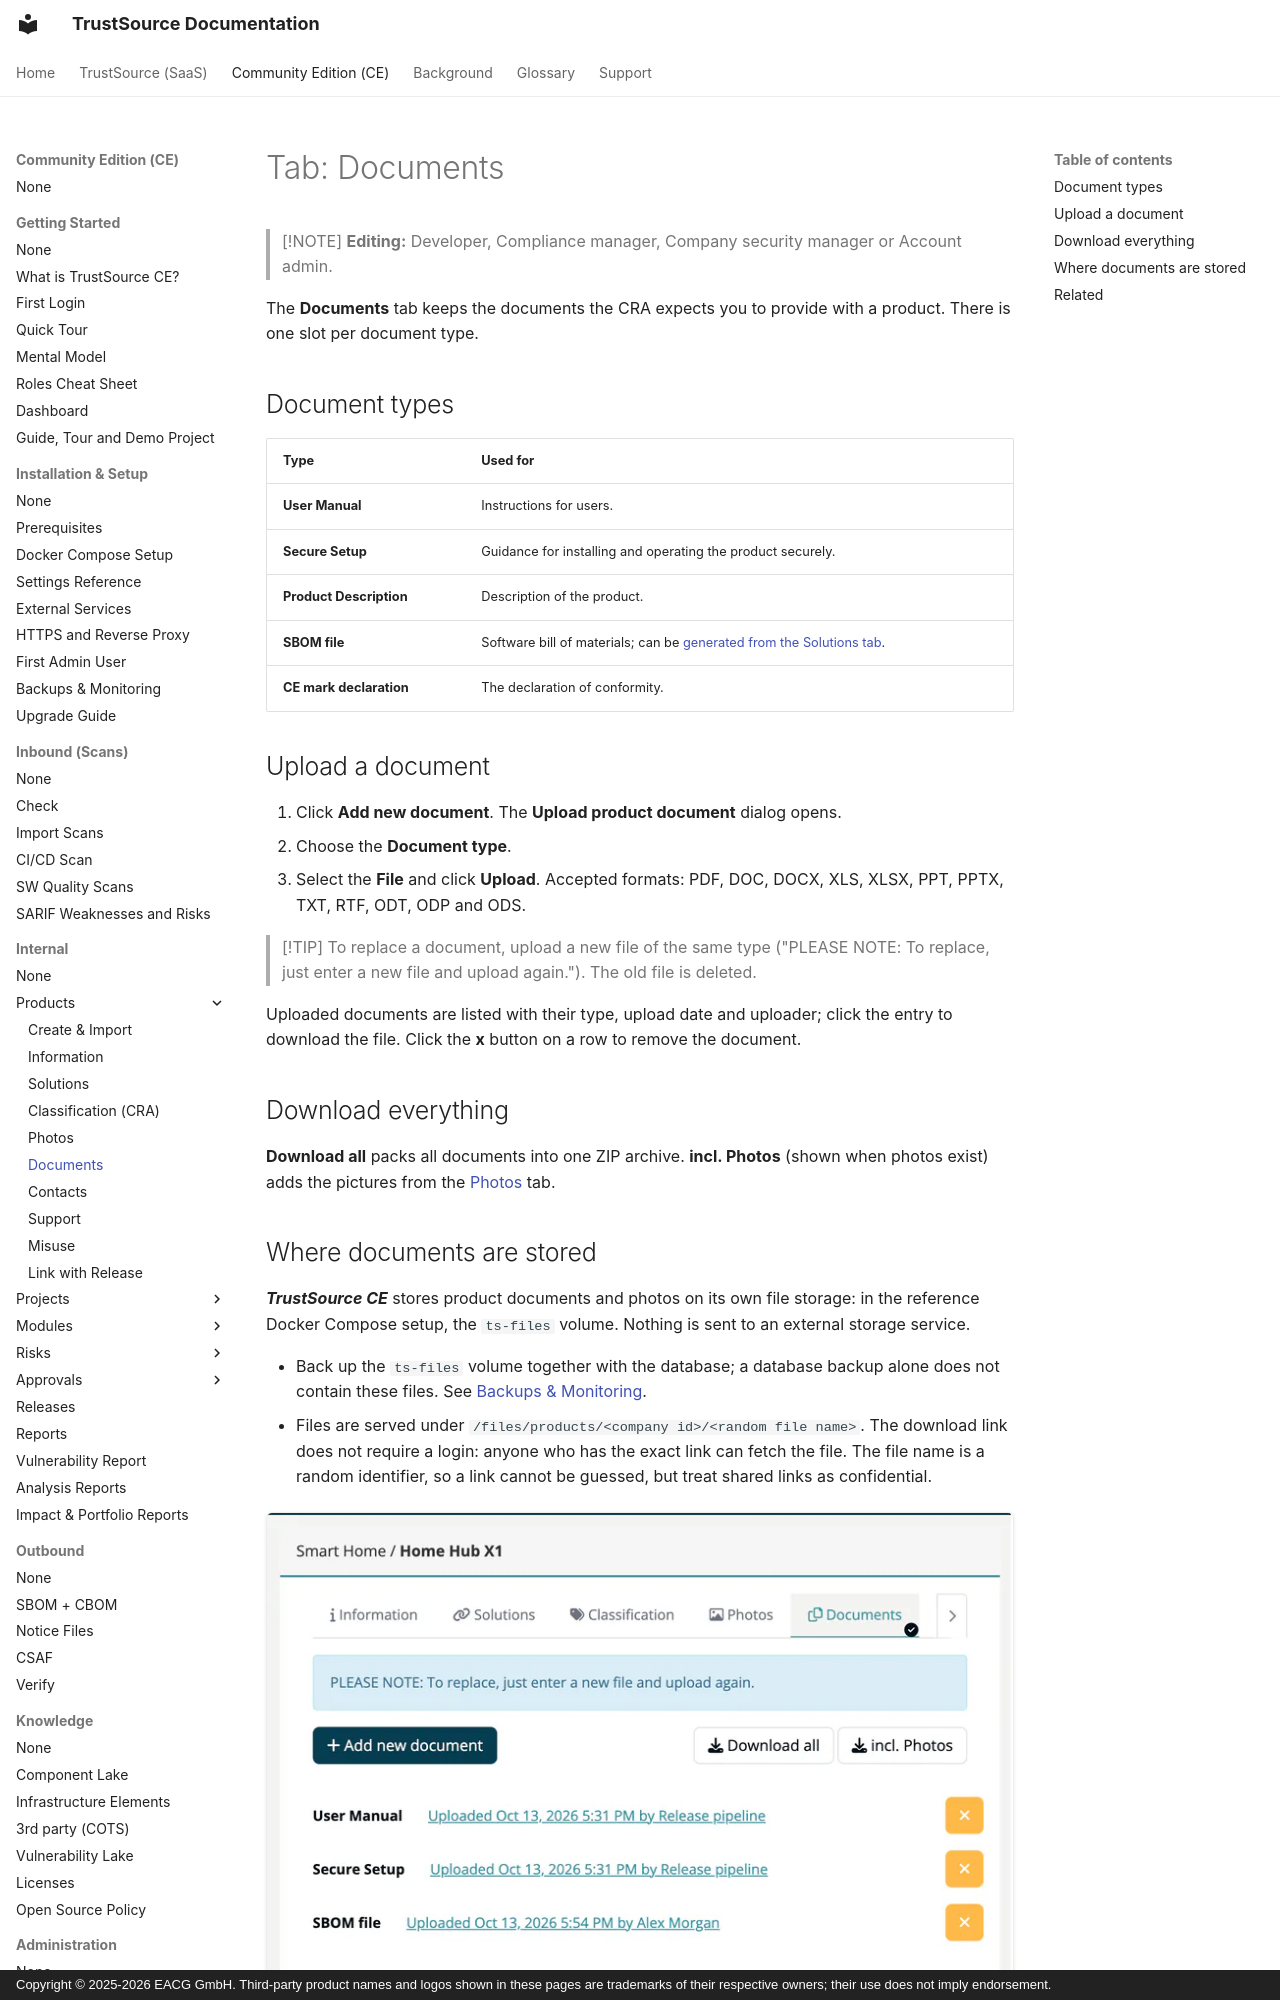

repository: TrustSource/ts-docs · page: ce/03-internal/03-products/06-tab-documents/index.html · generator: mkdocs · copyright: Copyright © 2025-2026 EACG GmbH. Third-party product names and logos shown in these pages are trademarks of their respective owners; their use does not imply endorsement.

# Tab: Documents

> [!NOTE]
> **Editing:** Developer, Compliance manager, Company security manager or Account admin.

The **Documents** tab keeps the documents the CRA expects you to provide with a product. There is one slot per document type.

## Document types

| Type | Used for |
|---|---|
| **User Manual** | Instructions for users. |
| **Secure Setup** | Guidance for installing and operating the product securely. |
| **Product Description** | Description of the product. |
| **SBOM file** | Software bill of materials; can be [generated from the Solutions tab](03-tab-solutions.md#generate-an-sbom). |
| **CE mark declaration** | The declaration of conformity. |

## Upload a document

1. Click **Add new document**. The **Upload product document** dialog opens.
2. Choose the **Document type**.
3. Select the **File** and click **Upload**. Accepted formats: PDF, DOC, DOCX, XLS, XLSX, PPT, PPTX, TXT, RTF, ODT, ODP and ODS.

> [!TIP]
> To replace a document, upload a new file of the same type ("PLEASE NOTE: To replace, just enter a new file and upload again."). The old file is deleted.

Uploaded documents are listed with their type, upload date and uploader; click the entry to download the file. Click the **x** button on a row to remove the document.
